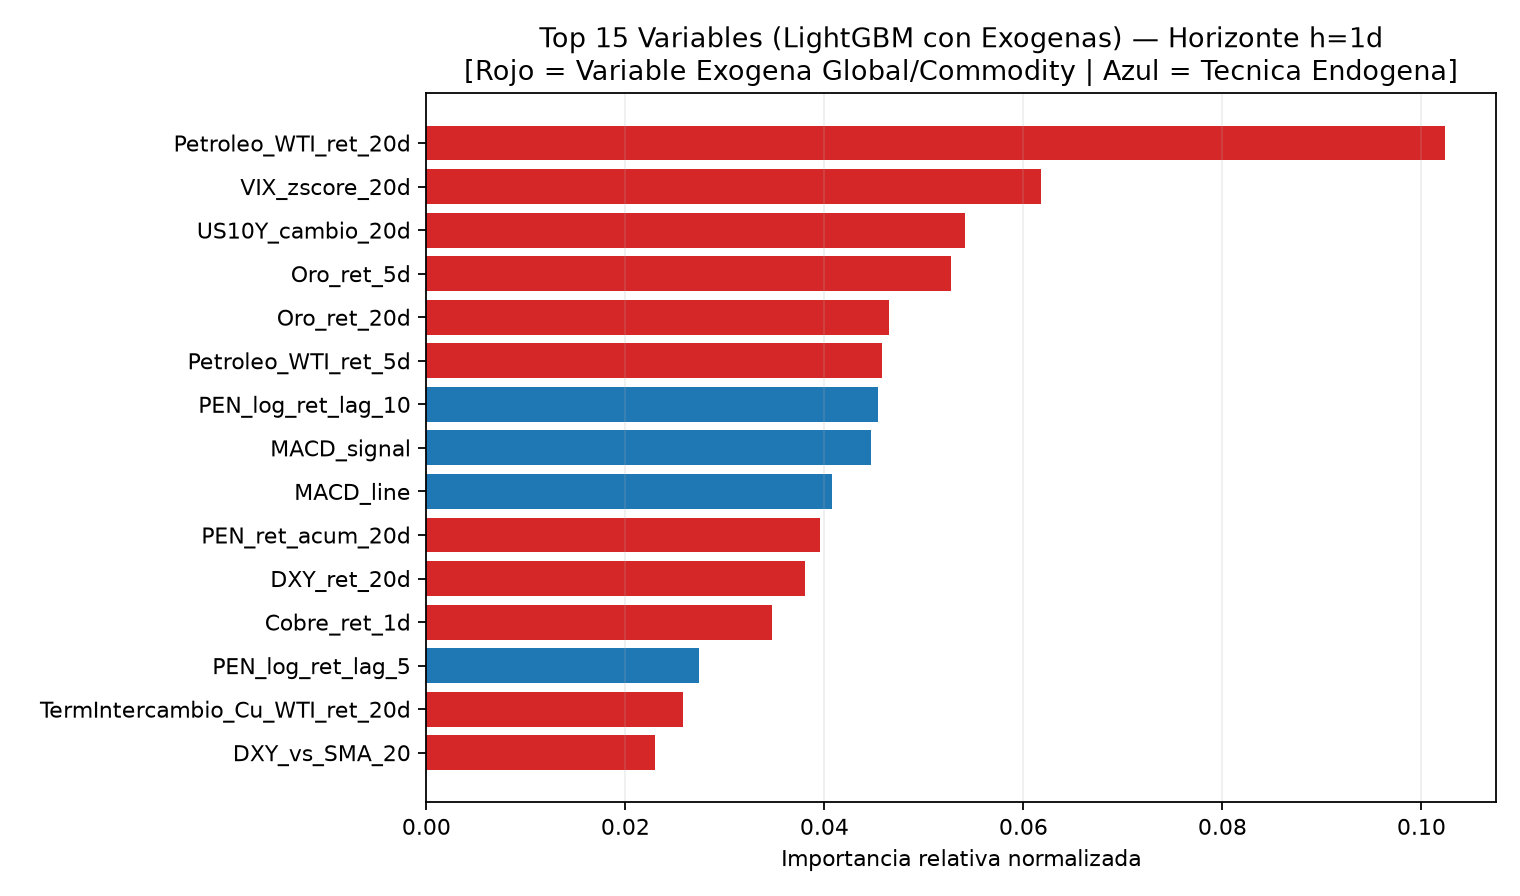

The data file committed next to this chart (first rows):
, importancia_relativa
Petroleo_WTI_ret_20d, 0.1024
VIX_zscore_20d, 0.06178
US10Y_cambio_20d, 0.05412
Oro_ret_5d, 0.05277
Oro_ret_20d, 0.04649
Petroleo_WTI_ret_5d, 0.04582
PEN_log_ret_lag_10, 0.04534
MACD_signal, 0.04467
MACD_line, 0.04077
PEN_ret_acum_20d, 0.03957
DXY_ret_20d, 0.03809
Cobre_ret_1d, 0.03476
PEN_log_ret_lag_5, 0.02744
TermIntercambio_Cu_WTI_ret_20d, 0.02583
DXY_vs_SMA_20, 0.02298
US10Y_nivel_lag1, 0.02165
month_sin, 0.02164
PEN_log_ret_lag_21, 0.01932
day_of_week_cos, 0.01883
PEN_log_ret_lag_2, 0.01645
PEN_log_ret_lag_3, 0.01597
price_vs_SMA_5, 0.01474
price_vs_SMA_10, 0.01393
Petroleo_WTI_vs_SMA_20, 0.01357
price_vs_SMA_20, 0.01335
VIX_cambio_1d, 0.01335
RSI, 0.0125
Cobre_vs_DXY_ret_20d, 0.01125
GARCH_vol, 0.01035
Oro_vs_SMA_20, 0.009798
SP500_ret_5d, 0.009703
Cobre_ret_20d, 0.009593
US10Y_vs_SMA_20, 0.009551
DXY_ret_1d, 0.009165
Cobre_ret_5d, 0.008061
Inflacion_12M_cambio_20d, 0.007577
day_of_week_sin, 0.005689
MACD_histogram, 0.005242
Cobre_vs_SMA_20, 0.005037
US10Y_cambio_5d, 0.004581
SP500_vs_SMA_20, 0.004165
VIX_cambio_5d, 0.003659
DXY_ret_5d, 0.003035
month_cos, 0.002745
PEN_log_ret_lag_1, 0.002696
SP500_ret_20d, 0.0
VIX_cambio_20d, 0.0
VIX_nivel_lag1, 0.0
Inflacion_12M_pub_segura, 0.0
PEN_ret_acum_5d, 0.0
